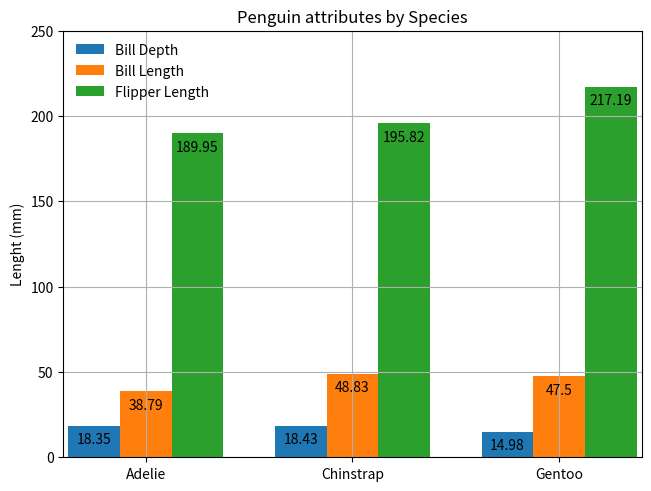

This chart was generated by the following Python code:
import pandas as pd
import numpy as np
import matplotlib.pyplot as plt
#%matplotlib qt
penguins = pd.DataFrame({'Species':['Adelie', 'Chinstrap', 'Gentoo'],
                     'Bill Depth':(18.35, 18.43, 14.98),
                     'Bill Length':(38.79, 48.83, 47.50),
                     'Flipper Length':(189.95, 195.82, 217.19)},
                    index=('a', 'b', 'c'))

species = penguins['Species'] # species column
x = np.arange(len(penguins['Species']))
y = penguins.iloc[ : , 1:] # attribute columns

width = 0.25
multiplier = 0

fig, ax = plt.subplots(layout='constrained')

for attribute, measurement in y.items():
    offset = width * multiplier
    rects = ax.bar(x + offset, measurement, width, label=attribute)
    ax.bar_label(rects, padding=-15)
    multiplier += 1

ax.set_ylabel('Lenght (mm)')
ax.set_title('Penguin attributes by Species')
ax.set_xticks(x + width)
ax.set_xticklabels(species)
ax.legend(loc='upper left', ncols=1, frameon=False) # num of cols for the legend
ax.set_ylim(0,250)
ax.set_xlim(-0.15,2.65)
ax.grid()
plt.show()

